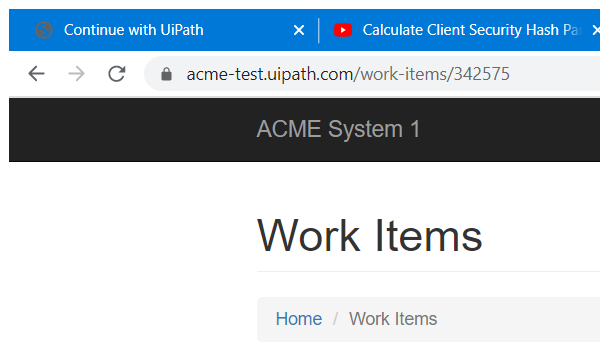
Task: Calculate Client Security Hash
Workflow: Navigate_Dashboard

Step 1: Attach Browser 'chrome.exe ACME' in window 'ACME System 1 - *' (chrome.exe)

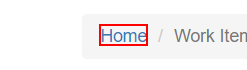
Step 2: click on the link 'Home'
